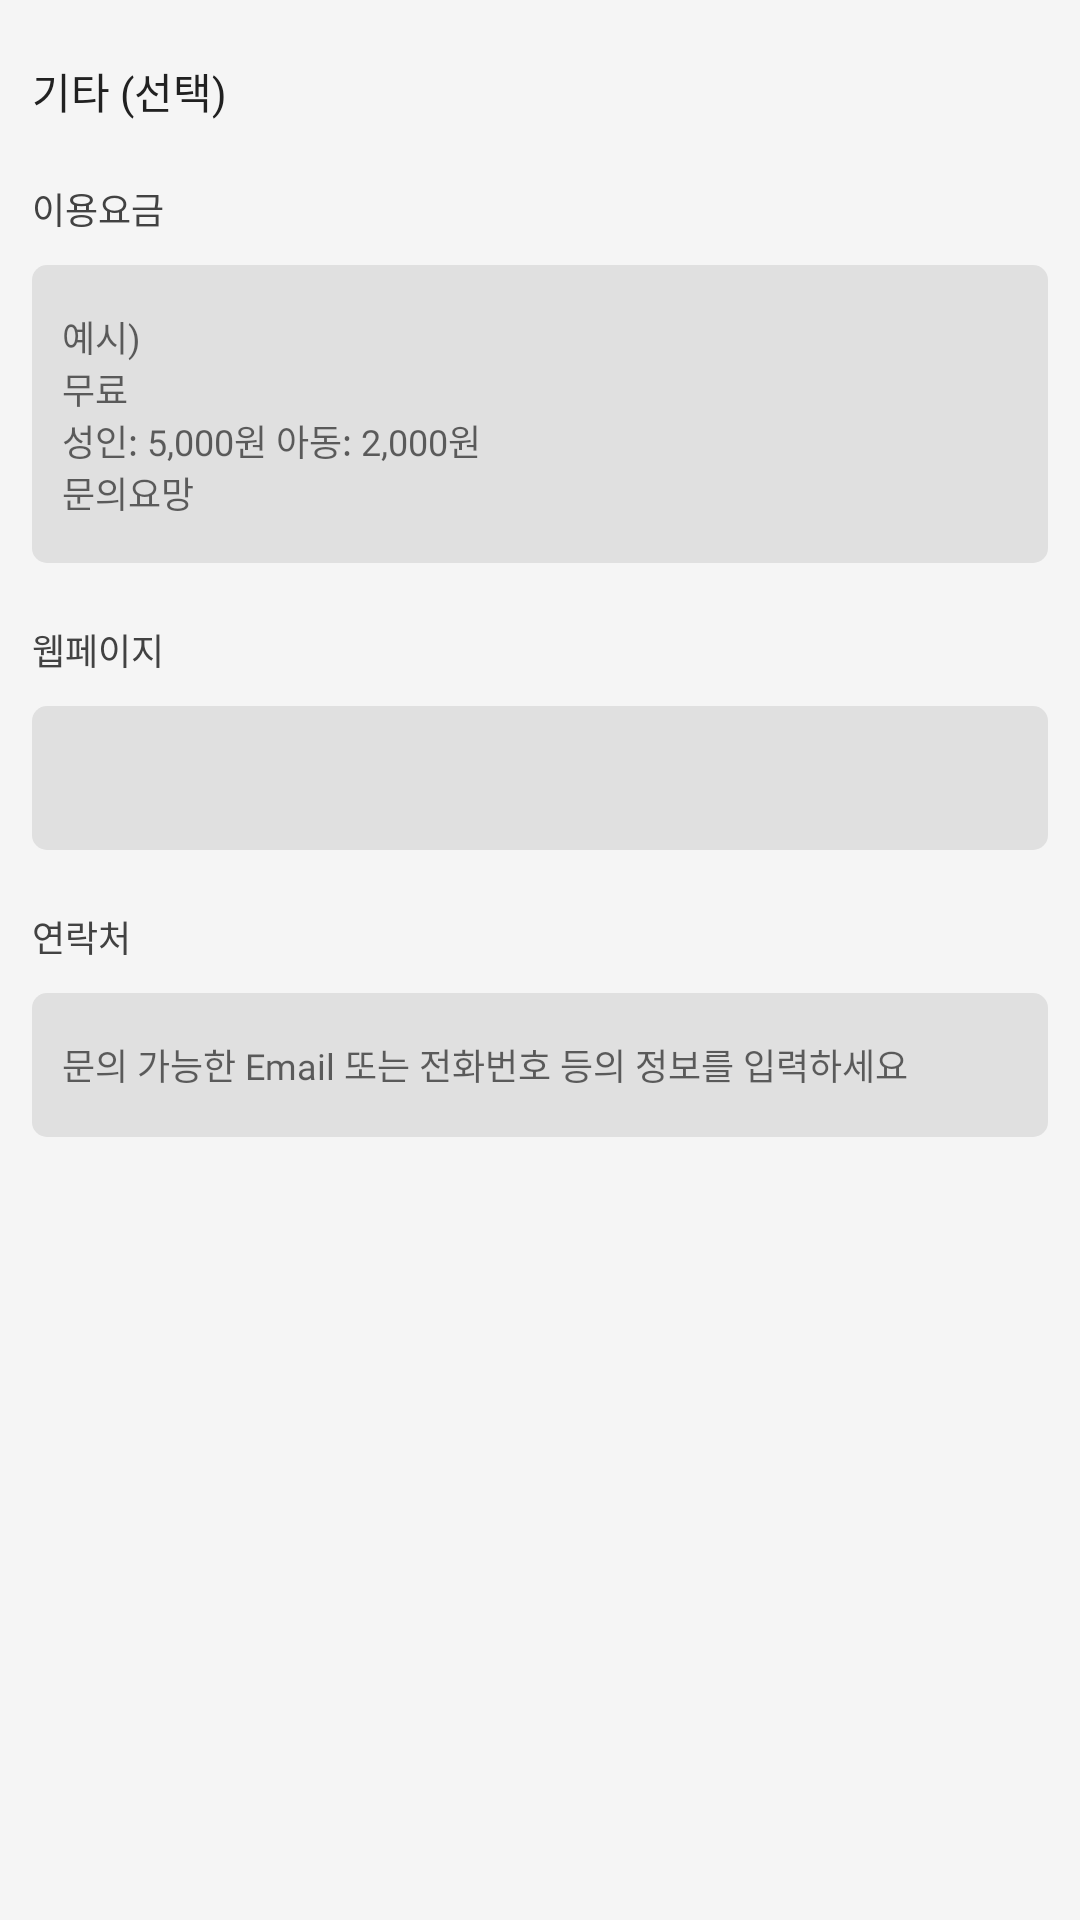

Layout XML and referenced resources for this Android screen:
<!-- AndroidManifest.xml: application theme AppTheme -->
<!-- res/layout/form_additional_info_section.xml -->
<?xml version="1.0" encoding="utf-8"?>
<android.support.constraint.ConstraintLayout xmlns:android="http://schemas.android.com/apk/res/android"
    xmlns:app="http://schemas.android.com/apk/res-auto"
    android:layout_width="match_parent"
    android:layout_height="match_parent"
    android:background="#f5f5f5"
    android:paddingBottom="@dimen/form_title_margin"
    android:paddingTop="@dimen/form_title_margin">

    <android.support.constraint.Guideline
        android:id="@+id/lGl"
        android:layout_width="wrap_content"
        android:layout_height="wrap_content"
        android:orientation="vertical"
        app:layout_constraintGuide_percent=".03" />

    <android.support.constraint.Guideline
        android:id="@+id/rGl"
        android:layout_width="wrap_content"
        android:layout_height="wrap_content"
        android:orientation="vertical"
        app:layout_constraintGuide_percent=".97" />

    <TextView
        android:id="@+id/sectionTitle"
        android:layout_width="wrap_content"
        android:layout_height="wrap_content"
        android:fontFamily="@font/namsan_medium"
        android:text="@string/form_etc_info_title"
        android:textColor="#212121"
        android:textSize="@dimen/form_section_title_textsize"
        app:layout_constraintLeft_toLeftOf="@id/lGl"
        app:layout_constraintTop_toTopOf="parent" />

    <TextView
        android:id="@+id/formUseFeeTitle"
        android:layout_width="wrap_content"
        android:layout_height="wrap_content"
        android:layout_marginTop="@dimen/form_title_margin"
        android:fontFamily="@font/namsan_light"
        android:text="@string/use_fee_title"
        android:textColor="#424242"
        android:textSize="@dimen/form_title_textsize"
        app:layout_constraintLeft_toLeftOf="@id/lGl"
        app:layout_constraintTop_toBottomOf="@id/sectionTitle" />

    <android.support.v7.widget.AppCompatEditText
        android:id="@+id/inputUseFee"
        android:layout_width="0dp"
        android:layout_height="wrap_content"
        android:layout_marginTop="@dimen/form_info_margin"
        android:background="@drawable/form_bg"
        android:fontFamily="@font/namsan_light"
        android:gravity="center_vertical"
        android:hint="@string/input_art_item_use_fee_hint"
        android:paddingBottom="@dimen/form_info_top_bottom_padding"
        android:paddingLeft="@dimen/form_info_left_right_padding"
        android:paddingRight="@dimen/form_info_left_right_padding"
        android:paddingTop="@dimen/form_info_top_bottom_padding"
        android:textColor="#616161"
        android:textSize="@dimen/form_title_textsize"
        app:layout_constraintLeft_toLeftOf="@id/lGl"
        app:layout_constraintRight_toRightOf="@id/rGl"
        app:layout_constraintTop_toBottomOf="@id/formUseFeeTitle" />

    <TextView
        android:id="@+id/formWebPageTitle"
        android:layout_width="wrap_content"
        android:layout_height="wrap_content"
        android:layout_marginTop="@dimen/form_title_margin"
        android:fontFamily="@font/namsan_light"
        android:text="@string/webpage_title"
        android:textColor="#424242"
        android:textSize="@dimen/form_title_textsize"
        app:layout_constraintLeft_toLeftOf="@id/lGl"
        app:layout_constraintTop_toBottomOf="@id/inputUseFee" />

    <android.support.v7.widget.AppCompatEditText
        android:id="@+id/inputWebPage"
        android:layout_width="0dp"
        android:layout_height="@dimen/form_info_default_height"
        android:layout_marginTop="@dimen/form_info_margin"
        android:background="@drawable/form_bg"
        android:fontFamily="@font/namsan_light"
        android:gravity="center_vertical"
        android:inputType="textWebEditText"
        android:maxLines="1"
        android:paddingBottom="@dimen/form_info_top_bottom_padding"
        android:paddingLeft="@dimen/form_info_left_right_padding"
        android:paddingRight="@dimen/form_info_left_right_padding"
        android:paddingTop="@dimen/form_info_top_bottom_padding"
        android:textColor="#616161"
        android:textSize="@dimen/form_title_textsize"
        app:layout_constraintLeft_toLeftOf="@id/lGl"
        app:layout_constraintRight_toRightOf="@id/rGl"
        app:layout_constraintTop_toBottomOf="@id/formWebPageTitle" />

    <TextView
        android:id="@+id/formContactTitle"
        android:layout_width="wrap_content"
        android:layout_height="wrap_content"
        android:layout_marginTop="@dimen/form_title_margin"
        android:fontFamily="@font/namsan_light"
        android:text="@string/contact_title"
        android:textColor="#424242"
        android:textSize="@dimen/form_title_textsize"
        app:layout_constraintLeft_toLeftOf="@id/lGl"
        app:layout_constraintTop_toBottomOf="@id/inputWebPage" />

    <android.support.v7.widget.AppCompatEditText
        android:id="@+id/inputContact"
        android:layout_width="0dp"
        android:layout_height="@dimen/form_info_default_height"
        android:layout_marginTop="@dimen/form_info_margin"
        android:background="@drawable/form_bg"
        android:fontFamily="@font/namsan_light"
        android:gravity="center_vertical"
        android:hint="@string/input_art_item_contact_hint"
        android:inputType="textWebEditText"
        android:maxLines="1"
        android:paddingBottom="@dimen/form_info_top_bottom_padding"
        android:paddingLeft="@dimen/form_info_left_right_padding"
        android:paddingRight="@dimen/form_info_left_right_padding"
        android:paddingTop="@dimen/form_info_top_bottom_padding"
        android:textColor="#616161"
        android:textSize="@dimen/form_title_textsize"
        app:layout_constraintLeft_toLeftOf="@id/lGl"
        app:layout_constraintRight_toRightOf="@id/rGl"
        app:layout_constraintTop_toBottomOf="@id/formContactTitle" />


</android.support.constraint.ConstraintLayout>
<!-- resources referenced by this layout -->
<resources>
  <dimen name="form_info_default_height">48dp</dimen>
  <dimen name="form_info_left_right_padding">10dp</dimen>
  <dimen name="form_info_margin">10dp</dimen>
  <dimen name="form_info_top_bottom_padding">15dp</dimen>
  <dimen name="form_section_title_textsize">14sp</dimen>
  <dimen name="form_title_margin">20dp</dimen>
  <dimen name="form_title_textsize">12sp</dimen>
  <!-- drawable form_bg (drawable) -->
  <?xml version="1.0" encoding="utf-8"?>
  <layer-list xmlns:android="http://schemas.android.com/apk/res/android">
  <item>
      <shape android:shape="rectangle">
          <corners android:radius="5dp"/>
          <solid android:color="#e0e0e0"/>
      </shape>
  </item>
  </layer-list>
  <string name="contact_title">연락처</string>
  <string name="form_etc_info_title">기타 (선택)</string>
  <string name="input_art_item_contact_hint">문의 가능한 Email 또는 전화번호 등의 정보를 입력하세요</string>
  <string name="input_art_item_use_fee_hint">예시)\n무료\n성인: 5,000원 아동: 2,000원\n문의요망</string>
  <string name="use_fee_title">이용요금</string>
  <string name="webpage_title">웹페이지</string>
  <style name="AppTheme" parent="Theme.AppCompat.Light.DarkActionBar">
          
          <item name="colorPrimary">@color/colorPrimary</item>
          <item name="colorPrimaryDark">@color/colorPrimaryDark</item>
          <item name="colorAccent">@color/colorAccent</item>
      </style>
  <color name="colorPrimary">#941e34</color>
  <color name="colorPrimaryDark">#60000e</color>
  <color name="colorAccent">#FF4081</color>
</resources>
